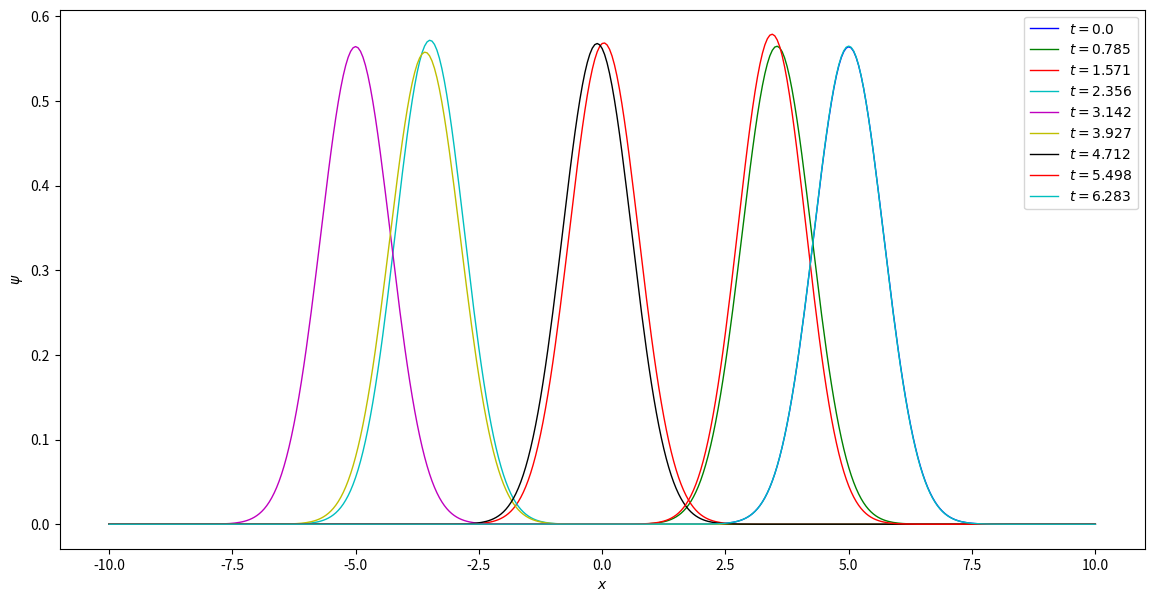

The script that saved this image:
from typing import List
import numpy as np
import csv
import matplotlib.pyplot as plt

dx = np.float64(1) / 20
dt = np.float64(np.pi) / 3200
tMax = np.float64(2) * np.pi
xMax = np.float64(10)
xMin = np.float64(-10)
jMax = int((xMax - xMin) / dx + 0.00001)
nMax = int((tMax - 0) / dt + 0.00001)
tToLogs = [np.float64(np.pi) * k / 4 for k in range(9)]

x0 = np.float64(5)
dataFileName = "data12_1.csv"


def t(n: int) -> np.float64:
    return n * dt


def x(j: int) -> np.float64:
    return xMin + j * dx


xs = [x(j) for j in range(jMax + 1)]


def V(x: np.float64) -> np.float64:
    return x * x / 2


def dPsidX(values: np.ndarray, j: int) -> np.float64:
    return (values[(j + 1) % jMax] - values[j % jMax]) / dx


def d2PsidX2(values: np.ndarray, j: int) -> np.float64:
    return (dPsidX(values, j) - dPsidX(values, j - 1)) / dx


def H(values: np.ndarray, j: int) -> np.float64:
    return -d2PsidX2(values, j) / 2 + V(x(j)) * values[j]


def initialReal(x: np.float64) -> np.float64:
    return np.exp(-(x - x0) * (x - x0) / 2) / np.power(np.pi, 1 / 4)


def updateReal(real, imag):
    return real + dt * np.array([H(imag, j) for j in range(jMax + 1)])


def updateImag(real, imag):
    return imag + dt * np.array([-H(real, j) for j in range(jMax + 1)])


def isToLog(n: int) -> bool:
    for tToLog in tToLogs:
        if np.abs(t(n) - tToLog) < dt / 2:
            return True
    return False


def logData(real: np.ndarray, imag: np.ndarray, imagPrev: np.ndarray):
    with open(dataFileName, "a") as file:
        writer = csv.writer(file, quoting=csv.QUOTE_NONNUMERIC)
        writer.writerow(probabilityDensity(real, imag, imagPrev))


def probabilityDensity(real: np.ndarray, imag: np.ndarray,
                       imagPrev: np.ndarray) -> np.ndarray:
    return real * real + imag * imagPrev


real = np.array([initialReal(x(j)) for j in range(jMax + 1)])
imag = np.zeros(jMax + 1, dtype=np.float64)
n = 0

if isToLog(n):
    logData(real, imag, imag)

for n in range(nMax):
    imagPrev = np.copy(imag)
    real = updateReal(real, imag)
    imag = updateImag(real, imag)
    n += 1
    if isToLog(n):
        logData(real, imag, imagPrev)

figure = plt.figure(figsize=(14, 7))
axes = figure.add_subplot(111, xlabel="$x$", ylabel="$\psi$")

colors = ["b", "g", "r", "c", "m", "y", "k", "r", "c"]
with open(dataFileName, "r") as f:
    reader = csv.reader(f)
    for t_, line, color in zip(tToLogs, reader, colors):
        psis = [np.float64(value) for value in line]
        axes.plot(xs,
                  psis,
                  marker=".",
                  markersize=0.0,
                  linewidth=1.0,
                  color=color,
                  label="$t={}$".format(round(t_, 3)))

axes.legend()
plt.show()
